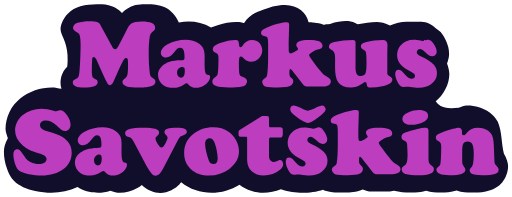
t = 0.00 s
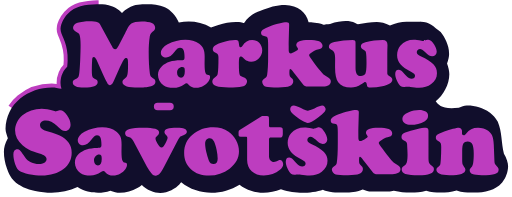
t = 1.00 s
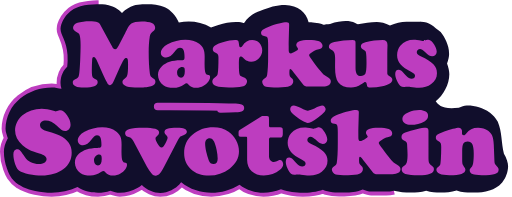
t = 1.96 s
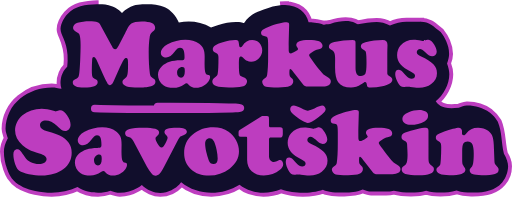
t = 2.91 s
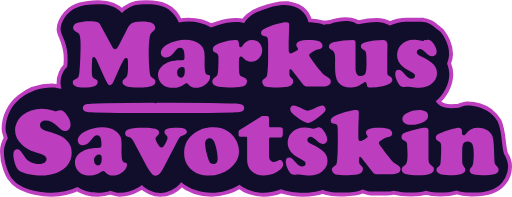
t = 3.87 s
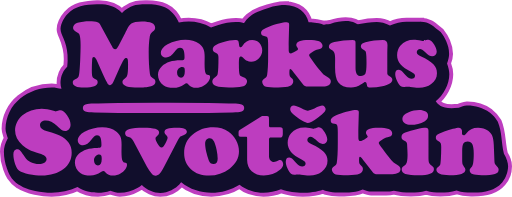
t = 5.00 s

The animated SVG that drew these frames (rendered in a browser with its animation timeline set to each time). Animation: 2 CSS @keyframes rules; one cycle of 5.00 s.

<!--?xml version="1.0" encoding="UTF-8" standalone="no"?-->
<!-- Created with Inkscape (http://www.inkscape.org/) -->

<svg width="93.68029mm" height="35.965912mm" viewBox="0 0 93.68029 35.965912" version="1.1" id="svg5" xml:space="preserve" xmlns="http://www.w3.org/2000/svg" xmlns:svg="http://www.w3.org/2000/svg" style=""><defs id="defs2"></defs><g id="layer6" style="display:inline" transform="translate(-184.83045,-319.4953)"><path style="color: rgb(0, 0, 0); font-size: 17.6389px; font-family: &quot;Cooper Black&quot;; display: inline; fill: rgb(17, 14, 44); fill-opacity: 1; stroke: rgb(189, 61, 191); stroke-width: 1.42965; stroke-linecap: butt; stroke-opacity: 1; paint-order: stroke;" d="m 202.88189,320.21149 c -0.10849,5e-4 -0.21851,0.002 -0.33148,0.002 -0.51924,0 -1.00131,0.047 -1.51157,0.11525 -0.49933,0.0619 -0.96603,0.14048 -1.49138,0.29059 -0.79859,0.2203 -1.68904,0.69037 -2.35823,1.40914 l -0.0241,0.0261 -0.0246,0.0261 c -0.65115,0.72628 -1.40314,2.01387 -1.18552,3.07141 0.21763,1.05753 1.37833,2.44379 1.25101,5.39864 -0.0242,0.54973 -0.0454,0.74769 -0.069,1.08701 -0.0105,0.0104 -0.006,1.7e-4 -0.0168,0.0109 -1.11408,1.11405 -1.21556,2.32725 -1.21556,3.02511 0,0.34202 0.0638,0.69149 0.17238,1.03628 -0.56831,-0.14131 -1.14195,-0.26054 -1.76965,-0.26054 -2.05437,0 -4.18068,0.69688 -5.78772,2.03464 -0.8,0.65579 -1.48782,1.50287 -1.95041,2.44787 -0.45833,0.93165 -0.72796,2.01142 -0.72796,3.08127 0,0.60681 0.26045,1.16852 0.42801,1.75143 -0.53176,0.90412 -0.72403,1.79664 -0.72403,2.45181 0,1.03163 0.19582,2.04414 0.52849,2.98965 l 0.008,0.0182 0.008,0.0207 c 0.34388,0.94347 0.68198,2.00971 2.17993,3.00836 l 0.0187,0.0109 0.0168,0.0113 c 1.07414,0.69903 1.94626,0.90121 2.95075,1.1205 l 0.0109,0.004 0.0132,0.002 c 1.00377,0.21207 2.00609,0.32951 3.00443,0.32951 1.62475,0 3.26626,-0.31604 4.72484,-1.04023 1.19901,0.77769 2.5529,1.04072 3.7639,1.04072 0.74387,0 1.50626,-0.14496 2.23757,-0.39107 0.58936,0.19623 1.19231,0.39107 1.74208,0.39107 1.12544,0 2.2727,-0.33941 3.2039,-0.88262 0.28339,-0.16386 0.5612,-0.35353 0.82646,-0.56641 0.84399,0.87416 2.26351,1.46331 3.37481,1.46331 1.45404,0 2.80187,-0.80415 3.52602,-1.58003 l 0.0148,-0.0152 0.0128,-0.0148 c 0.0987,-0.10809 0.18889,-0.21292 0.27335,-0.31572 1.53957,1.29181 3.58582,1.91102 5.51437,1.91102 1.80028,0 3.62307,-0.51854 5.15924,-1.47365 1.26391,1.00707 2.91248,1.47413 4.37219,1.47413 1.07242,0 2.17888,-0.22046 3.20292,-0.64274 1.52692,0.49816 2.55368,0.63767 4.01256,0.64277 0.9449,0 2.73258,-0.18604 3.66253,-0.56739 0.19182,0.0882 0.38873,0.16388 0.58857,0.22263 l 0.0182,0.006 0.0173,0.006 c 1.39732,0.39592 1.97134,0.28271 3.17387,0.28271 1.16205,0 2.11267,0.021 3.47725,-0.55064 0.008,-0.003 0.0145,-0.0174 0.0222,-0.0207 0.52617,0.19699 1.06652,0.39032 1.54112,0.39845 l 0.034,0.002 h 2.69168 c 0.43627,0 0.91813,-0.0373 1.42242,-0.15466 1.03035,0.25882 2.01416,0.31867 3.11771,0.31867 0.94901,0 1.80705,-0.0258 2.78673,-0.31572 0.95266,0.30387 1.75193,0.32212 2.61336,0.32212 1.02755,0 1.92012,-0.0884 2.96159,-0.38516 1.04011,0.355 1.79633,0.37777 2.64537,0.37777 1.27369,0 2.15341,0.0401 3.50681,-0.40535 0.67113,-0.22087 1.49214,-0.6222 2.18732,-1.43179 0.69519,-0.80958 1.0816,-2.00418 1.0816,-2.94532 0,-0.63874 -0.26892,-1.50844 -0.76145,-2.31144 -0.48894,-2.03034 -0.32335,-3.94901 -1.12051,-5.84189 -0.41646,-0.66157 -0.90871,-1.26115 -1.47414,-1.68298 l -0.0113,-0.01 -0.0128,-0.01 c -1.1767,-0.86291 -2.67322,-1.27911 -4.0284,-1.27911 l -0.16818,5e-4 c -0.5273,0 -0.90978,0.25375 -1.46061,0.41125 -3.02878,0.37248 -3.66517,-0.52491 -4.20128,-1.19093 1.3872,-1.06758 2.4853,-3.05211 2.4853,-4.91987 0,-0.6537 -0.17644,-1.34032 -0.4152,-2.00115 0.23152,-0.56925 0.37432,-1.17177 0.37432,-1.70908 0,-0.96826 -0.2408,-1.68254 -0.50485,-2.29864 -0.26367,-0.6153 -0.6174,-1.19989 -1.03874,-1.72385 -1.29581,-1.06431 -2.15265,-1.93982 -3.7117,-1.90806 -0.0105,-7e-5 -0.0156,-0.008 -0.0261,-0.008 v -4.9e-4 c -0.0174,0 -0.0202,0.008 -0.0375,0.008 h -2.47546 c -0.98944,0 -2.05455,0.24558 -3.02561,0.70234 -0.83159,-0.47342 -1.74064,-0.64471 -2.40847,-0.64471 -1.15848,0 -2.31572,0.18088 -3.46395,0.43194 -0.16188,-0.0689 -0.33104,-0.21659 -0.48613,-0.26103 -1.12338,-0.48799 -2.54556,-0.4772 -4.60712,0.19405 -0.23222,0.042 -0.46869,0.0256 -0.69988,0.0763 -0.12091,0.0263 -0.24623,0.0559 -0.37433,0.0902 -0.0761,-0.0315 -0.15245,-0.0617 -0.22903,-0.0882 -0.9273,-0.32259 -2.18525,-0.37196 -2.61385,-0.38171 -0.49667,-1.86415 -1.89422,-3.03487 -4.29633,-3.14776 v -4.9e-4 c -1.66515,0 -2.88425,0.43295 -4.50074,1.03136 -0.66617,0.24372 -1.30855,0.49044 -2.11098,1.17271 -0.31271,0.26498 -0.63248,0.63974 -0.90675,1.08012 -0.0866,-0.0313 -0.16839,-0.059 -0.23395,-0.0743 -0.54284,-0.12723 -0.89465,-0.13052 -1.2195,-0.13052 h -0.0168 -0.0192 c -1.11481,0.0103 -2.13438,0.22602 -3.20341,0.54523 -0.46606,0.13776 -0.89641,0.26589 -1.3515,0.47135 -1.2513,-0.73202 -2.70944,-1.07421 -4.08602,-1.07421 -0.60372,0 -1.20696,0.0563 -1.80119,0.16352 -0.52761,-1.23041 -1.57104,-2.33127 -2.46757,-2.73994 -1.25999,-0.57436 -2.26057,-0.60877 -3.32457,-0.60877 -1.21531,0 -2.3862,-0.0879 -4.00032,1.04219 -0.27856,0.19336 -0.40374,0.38576 -0.60679,0.57922 -0.53937,-0.5817 -1.16998,-0.97373 -1.72928,-1.19143 -1.09687,-0.43118 -1.78153,-0.44431 -2.54096,-0.44082 z" id="path13348" class="HClHoWCq_0"></path><g id="g1275" transform="translate(2.30519,0.88265205)"><path style="display: inline; fill: none; fill-opacity: 1; fill-rule: nonzero; stroke: rgb(189, 61, 191); stroke-width: 1.38033; stroke-linecap: round; stroke-linejoin: round; stroke-opacity: 1; paint-order: normal;" id="rect8701" width="28.145138" height="0.51206529" d="M 211.37242,338.05835 L 213.517558,338.05835 A 13,0.256032645,0,0,1,226.517558,338.314382645 L 226.517558,338.314382645 A 13,0.256032645,0,0,1,213.517558,338.57041529 L 211.37242,338.57041529 A 13,0.256032645,0,0,1,198.37242,338.314382645 L 198.37242,338.314382645 A 13,0.256032645,0,0,1,211.37242,338.05835" class="HClHoWCq_1"></path><path id="path6252" style="color: rgb(0, 0, 0); font-size: 17.6389px; font-family: &quot;Cooper Black&quot;; display: inline; fill: rgb(189, 61, 191); fill-opacity: 1; stroke: none; stroke-width: 8; stroke-linecap: butt; paint-order: stroke;" d="m 236.28599,337.87019 c -0.19522,0.006 -0.35633,0.0716 -0.48266,0.19792 -0.12057,0.12632 -0.18087,0.28996 -0.18087,0.49093 0,0.18374 0.0689,0.36461 0.20671,0.5426 0.1378,0.17226 0.4048,0.41646 0.80098,0.73226 0.46509,0.37321 0.8932,0.67162 1.28364,0.89555 0.39619,0.21819 0.69155,0.32763 0.88677,0.32763 0.37322,0 1.01665,-0.3359 1.9296,-1.00769 0.49954,-0.36748 0.85266,-0.66335 1.05937,-0.88729 0.21244,-0.22967 0.31832,-0.43638 0.31832,-0.62011 0,-0.17226 -0.0628,-0.32425 -0.18913,-0.45631 -0.12632,-0.13206 -0.27274,-0.19844 -0.43925,-0.19844 -0.23541,0 -0.70912,0.17226 -1.4211,0.51677 -0.21819,0.10335 -0.45935,0.20418 -0.72347,0.30179 -0.26413,0.0919 -0.43639,0.13746 -0.51677,0.13746 -0.20096,0 -0.60881,-0.16364 -1.22318,-0.49093 -0.60289,-0.32154 -1.0391,-0.48214 -1.30896,-0.48214 z m -46.12122,0.59428 c -1.38952,0 -2.56694,0.4048 -3.53156,1.2144 -0.43064,0.35024 -0.7635,0.7667 -0.99891,1.24902 -0.23541,0.47656 -0.35295,0.96749 -0.35295,1.47277 0,1.02205 0.45343,1.935 1.36064,2.73886 0.37322,0.32727 0.77498,0.59984 1.20561,0.81803 0.43064,0.21245 1.05684,0.44804 1.87792,0.70642 0.46509,0.14355 0.80099,0.29857 1.00769,0.46509 0.20671,0.16651 0.31006,0.3646 0.31006,0.59428 0,0.2469 -0.13223,0.45056 -0.39636,0.61133 -0.26412,0.15503 -0.60863,0.23254 -1.03352,0.23254 -0.4938,0 -0.97307,-0.10639 -1.43816,-0.31884 -0.45935,-0.21245 -0.79524,-0.47944 -1.00769,-0.80099 -0.44786,-0.68327 -0.73208,-1.08807 -0.85266,-1.21439 -0.20097,-0.22393 -0.41071,-0.3359 -0.6289,-0.3359 -0.21819,0 -0.39906,0.0922 -0.54261,0.27595 -0.11483,0.14355 -0.17208,0.35583 -0.17208,0.63717 0,0.58567 0.10892,1.18856 0.32711,1.80868 0.22393,0.61437 0.4737,1.0136 0.74931,1.19734 0.36174,0.23542 0.95045,0.44213 1.76578,0.62012 0.81534,0.17226 1.59049,0.25838 2.32544,0.25838 1.64791,0 2.98288,-0.39618 4.00493,-1.18856 0.99907,-0.77514 1.49861,-1.77422 1.49861,-2.99723 0,-1.38378 -0.73208,-2.43201 -2.19624,-3.14399 -0.33303,-0.16078 -1.09399,-0.41612 -2.28255,-0.76636 -0.8785,-0.25264 -1.31775,-0.62856 -1.31775,-1.1281 0,-0.25264 0.0947,-0.45682 0.28422,-0.61185 0.19522,-0.15503 0.4536,-0.23254 0.77515,-0.23254 0.66605,0 1.34341,0.32171 2.03243,0.96479 0.48806,0.4536 0.8042,0.72617 0.94775,0.81804 0.14354,0.0919 0.32998,0.13798 0.55965,0.13798 0.27561,0 0.50815,-0.10893 0.69763,-0.32711 0.19523,-0.22394 0.29301,-0.49702 0.29301,-0.81856 0,-0.55122 -0.21532,-1.13079 -0.64596,-1.73943 -0.42489,-0.60863 -0.82969,-0.91312 -1.21439,-0.91312 -0.10336,0 -0.20114,0.0172 -0.29301,0.0517 -0.28709,0.10335 -0.45934,0.15503 -0.51676,0.15503 -0.0689,0 -0.1606,-0.0172 -0.27544,-0.0517 -0.95888,-0.29283 -1.73403,-0.43925 -2.32544,-0.43925 z m 57.54119,0.24133 c -0.72347,0 -1.83755,0.27814 -3.34191,0.83509 -0.47083,0.17226 -0.80926,0.34756 -1.01596,0.52555 -0.20671,0.17225 -0.31006,0.3673 -0.31006,0.58549 0,0.32731 0.23507,0.52288 0.7059,0.58601 0.25841,0.0345 0.41952,0.14033 0.48266,0.31833 0.0689,0.17799 0.10335,0.58888 0.10335,1.23197 v 1.88619 c 0.006,1.67661 -0.0576,2.91685 -0.18965,3.7207 -0.0345,0.14929 -0.0806,0.25821 -0.13798,0.32711 -0.0574,0.0689 -0.18913,0.16922 -0.39584,0.30128 -0.24116,0.16077 -0.36173,0.35024 -0.36173,0.56844 0,0.19522 0.0689,0.38218 0.2067,0.56017 0.13781,0.17227 0.30398,0.28676 0.4992,0.34416 0.3445,0.0976 1.09129,0.14677 2.23965,0.14677 0.97611,0 1.67627,-0.0892 2.10117,-0.26717 0.4249,-0.178 0.63768,-0.46779 0.63768,-0.86972 0,-0.23541 -0.075,-0.41375 -0.22427,-0.53433 -0.20672,-0.16651 -0.33844,-0.30684 -0.39584,-0.42168 -0.0574,-0.12057 -0.0863,-0.31005 -0.0863,-0.56844 0,-0.28709 0.0117,-0.48266 0.0346,-0.58601 0.023,-0.10335 0.0686,-0.15503 0.13746,-0.15503 0.0574,0 0.12632,0.0461 0.2067,0.13798 0.0861,0.0919 0.31868,0.37912 0.69764,0.86144 l 1.42988,1.83451 c 0.19522,0.25238 0.46779,0.38158 0.81804,0.38758 h 2.79053 c 0.4536,0 0.80977,-0.0861 1.06815,-0.25838 0.26413,-0.17226 0.39636,-0.41089 0.39636,-0.71521 0,-0.28708 -0.20671,-0.54242 -0.62012,-0.76636 -0.26987,-0.14928 -0.48265,-0.29013 -0.63769,-0.42219 -0.14928,-0.13206 -0.35852,-0.36156 -0.62838,-0.68885 -0.41915,-0.49953 -0.87311,-1.0852 -1.36116,-1.757 -0.48231,-0.67753 -0.72347,-1.05649 -0.72347,-1.13688 0,-0.12058 0.20114,-0.31311 0.60307,-0.57723 0.40192,-0.26986 0.72921,-0.42742 0.98185,-0.47335 0.28136,-0.0517 0.44804,-0.0892 0.49971,-0.11214 0.2469,-0.10335 0.37,-0.28422 0.37,-0.5426 0,-0.178 -0.0603,-0.34469 -0.18087,-0.49971 -0.12057,-0.15506 -0.27256,-0.26398 -0.4563,-0.32712 -0.45934,-0.16077 -1.08503,-0.24133 -1.8774,-0.24133 -1.52733,0 -2.29134,0.31006 -2.29134,0.93018 0,0.10909 0.0461,0.2241 0.13798,0.34468 0.12632,0.16654 0.18965,0.28155 0.18965,0.34468 0,0.1091 -0.17834,0.27527 -0.53433,0.4992 -0.356,0.21819 -0.61995,0.32763 -0.7922,0.32763 -0.20095,0 -0.32154,-0.11806 -0.36174,-0.35347 -0.0172,-0.10335 -0.0258,-0.44482 -0.0258,-1.02474 0,-0.52251 0.003,-0.9187 0.009,-1.18856 l 0.0775,-2.69596 c 0.0115,-0.28135 -0.14659,-0.42168 -0.47387,-0.42168 z m 11.51558,0 c -0.62586,0 -1.29766,0.14338 -2.01538,0.43046 -0.70625,0.28136 -1.05937,0.66893 -1.05937,1.16272 0,0.36748 0.16668,0.65474 0.49971,0.86145 0.24689,0.16077 0.57975,0.24081 0.99891,0.24081 0.99333,0 1.84043,-0.20366 2.54093,-0.61133 0.44212,-0.25838 0.66301,-0.60846 0.66301,-1.05058 0,-0.3158 -0.14642,-0.56557 -0.43925,-0.74931 -0.29284,-0.18948 -0.68902,-0.28422 -1.18856,-0.28422 z m -28.54245,1.10226 c -0.14354,0 -0.26412,0.0258 -0.36173,0.0775 l -3.94498,2.48047 c -0.12606,0.0804 -0.19192,0.20654 -0.19792,0.37879 v 0.3793 c 0,0.20099 0.0228,0.33018 0.0687,0.38758 0.0459,0.0517 0.15233,0.0775 0.31884,0.0775 h 0.88729 c 0.13204,0 0.21208,0.0172 0.24081,0.0517 0.0345,0.0287 0.0517,0.10874 0.0517,0.24081 v 3.97909 c 0,0.84979 0.27864,1.53628 0.8356,2.05879 0.55696,0.51676 1.29461,0.77514 2.21331,0.77514 1.15984,0 2.14778,-0.34755 2.96312,-1.04231 0.39045,-0.32729 0.5855,-0.66875 0.5855,-1.02475 0,-0.19522 -0.0572,-0.37608 -0.17209,-0.5426 -0.11483,-0.16651 -0.2415,-0.25011 -0.3793,-0.25011 -0.0861,0 -0.17226,0.0258 -0.25838,0.0775 -0.36748,0.20671 -0.66285,0.31006 -0.88677,0.31006 -0.26413,0 -0.48249,-0.10892 -0.65474,-0.32711 -0.16652,-0.21819 -0.2496,-0.49937 -0.2496,-0.84388 v -2.91145 c 0,-0.16079 0.0284,-0.26971 0.0858,-0.32711 0.0574,-0.0574 0.16686,-0.0863 0.32763,-0.0863 h 1.55856 c 0.21245,0 0.35887,-0.0517 0.43925,-0.15503 0.0804,-0.10909 0.12093,-0.30109 0.12093,-0.57671 v -0.50849 c 0,-0.25264 -0.032,-0.41629 -0.0951,-0.49093 -0.0632,-0.0804 -0.20096,-0.1204 -0.41341,-0.1204 h -1.59318 c -0.17802,0 -0.29555,-0.0258 -0.35295,-0.0775 -0.0517,-0.0517 -0.0775,-0.16364 -0.0775,-0.3359 v -1.16272 c 0,-0.19524 -0.0259,-0.32444 -0.0775,-0.38757 -0.0459,-0.0689 -0.14068,-0.10335 -0.28422,-0.10335 z m -29.43851,2.06706 c -1.13114,0 -2.21634,0.27561 -3.25561,0.82682 -0.37896,0.2067 -0.68041,0.44786 -0.90434,0.72347 -0.21819,0.2756 -0.32711,0.55121 -0.32711,0.82682 0,0.26987 0.0887,0.48823 0.26665,0.65474 0.178,0.16651 0.40801,0.2496 0.68936,0.2496 0.55696,0 1.09095,-0.36478 1.60197,-1.09399 0.20096,-0.27561 0.36713,-0.46509 0.4992,-0.56844 0.1378,-0.10336 0.29283,-0.15503 0.46508,-0.15503 0.28709,0 0.4938,0.1378 0.62012,0.41341 0.12632,0.26986 0.18965,0.70911 0.18965,1.31775 0,0.24115 -0.0431,0.39619 -0.12919,0.46509 -0.0861,0.0631 -0.29587,0.0951 -0.6289,0.0951 -1.49862,0.006 -2.62384,0.37001 -3.37602,1.09347 -0.48232,0.45935 -0.72347,0.98777 -0.72347,1.58492 0,0.37322 0.0892,0.73191 0.26717,1.07642 0.17799,0.33877 0.41915,0.61438 0.72347,0.82682 0.46508,0.32155 1.07355,0.48266 1.82572,0.48266 0.72922,0 1.38074,-0.20975 1.95492,-0.6289 0.18948,-0.14355 0.34199,-0.21549 0.45682,-0.21549 0.10336,0 0.21532,0.075 0.3359,0.22427 0.35025,0.41342 0.82648,0.62012 1.42937,0.62012 0.47083,0 0.92174,-0.12666 1.35237,-0.3793 0.35025,-0.20097 0.63447,-0.45074 0.85266,-0.74931 0.22393,-0.29857 0.3359,-0.58532 0.3359,-0.86093 0,-0.21242 -0.0917,-0.333 -0.27544,-0.36174 -0.18373,-0.0287 -0.30431,-0.0606 -0.36173,-0.0951 -0.0574,-0.0344 -0.11771,-0.11449 -0.18087,-0.24081 -0.12632,-0.26413 -0.18965,-0.84118 -0.18965,-1.73116 l 0.017,-1.28365 c 0,-0.60863 -0.0745,-1.08485 -0.22376,-1.42937 -0.14354,-0.35024 -0.39888,-0.66031 -0.76636,-0.93017 -0.69476,-0.50528 -1.54185,-0.75809 -2.54093,-0.75809 z m 20.34346,0 c -1.5101,0 -2.79339,0.45343 -3.84989,1.36064 -1.01056,0.86127 -1.51619,1.96979 -1.51619,3.32486 0,1.21726 0.41341,2.20469 1.24024,2.96261 0.84978,0.78089 1.96083,1.1715 3.33313,1.1715 1.40674,0 2.65559,-0.41645 3.74654,-1.24902 1.14262,-0.87276 1.7141,-1.93213 1.7141,-3.1781 0,-0.71198 -0.17782,-1.39543 -0.53381,-2.05 -0.34452,-0.62586 -0.80099,-1.13402 -1.36943,-1.52446 -0.79237,-0.54547 -1.71394,-0.81803 -2.76469,-0.81803 z m 19.28358,0 c -0.0919,0 -0.20384,0.0258 -0.3359,0.0775 -0.28134,0.10335 -0.47082,0.15503 -0.56844,0.15503 -0.0861,0 -0.19505,-0.0117 -0.32711,-0.0346 -0.64883,-0.12632 -1.11696,-0.18914 -1.40405,-0.18914 -1.03353,0 -1.8487,0.35312 -2.44584,1.05937 -0.41916,0.49379 -0.62891,1.08198 -0.62891,1.76526 0,0.6316 0.20419,1.18891 0.61185,1.67122 0.41342,0.48231 1.08217,0.94993 2.0066,1.40353 0.44212,0.21245 0.66301,0.44804 0.66301,0.70642 0,0.16651 -0.0573,0.30127 -0.17209,0.40462 -0.11484,0.0976 -0.26682,0.14677 -0.4563,0.14677 -0.17799,0 -0.34468,-0.0461 -0.49971,-0.13798 -0.15503,-0.0976 -0.35008,-0.27291 -0.58549,-0.52555 -0.43064,-0.45935 -0.71486,-0.74052 -0.85266,-0.84388 -0.13207,-0.10909 -0.27849,-0.16381 -0.43925,-0.16381 -0.41342,0 -0.62012,0.26447 -0.62012,0.79272 0,0.32728 0.10031,0.72042 0.30127,1.17977 0.20096,0.4536 0.41933,0.78646 0.65474,0.9989 0.15504,0.13781 0.36731,0.20671 0.63717,0.20671 0.0746,0 0.19522,-0.0112 0.36174,-0.0341 0.0976,-0.0172 0.18374,-0.0258 0.25838,-0.0258 0.0689,0 0.38201,0.0314 0.93896,0.0946 0.59141,0.0747 0.99874,0.11214 1.22267,0.11214 0.87275,0 1.61092,-0.23254 2.21381,-0.69763 0.7005,-0.53399 1.05059,-1.20022 1.05059,-1.99833 0,-0.6316 -0.21837,-1.16559 -0.65474,-1.60197 -0.51676,-0.51676 -1.25999,-0.9935 -2.23036,-1.42988 -0.53973,-0.2469 -0.80977,-0.51086 -0.80977,-0.7922 0,-0.16078 0.0573,-0.29858 0.17208,-0.41342 0.12058,-0.12058 0.26143,-0.18086 0.4222,-0.18086 0.24115,0 0.54564,0.17782 0.91312,0.53381 0.35025,0.33303 0.60255,0.54835 0.75758,0.64596 0.16077,0.0976 0.34163,0.14676 0.5426,0.14676 0.24116,0 0.4423,-0.075 0.60307,-0.22427 0.16077,-0.15503 0.24132,-0.34704 0.24132,-0.57671 0,-0.23542 -0.0689,-0.51406 -0.2067,-0.83561 -0.1378,-0.32154 -0.31614,-0.61742 -0.53434,-0.88729 -0.26986,-0.33876 -0.53686,-0.50797 -0.80098,-0.50797 z m -32.08228,0.0605 c -1.16559,0 -2.01825,0.08 -2.55798,0.24081 -0.53973,0.16077 -0.80977,0.41662 -0.80977,0.76688 0,0.3445 0.21836,0.57958 0.65474,0.7059 0.21819,0.0574 0.3874,0.14355 0.50798,0.25838 0.12632,0.1091 0.25551,0.28996 0.38757,0.5426 l 2.44636,4.64261 c 0.26413,0.4938 0.57114,0.93557 0.92139,1.32602 0.16652,0.19522 0.38488,0.293 0.65474,0.293 0.27561,0 0.534,-0.12919 0.77515,-0.38757 0.24116,-0.26412 0.53399,-0.73225 0.8785,-1.40405 l 2.23035,-4.34082 c 0.2469,-0.48231 0.42777,-0.78375 0.54261,-0.90433 0.12058,-0.12058 0.34451,-0.23255 0.67179,-0.3359 0.41915,-0.13206 0.6289,-0.34434 0.6289,-0.63717 0,-0.50528 -0.58566,-0.7581 -1.757,-0.7581 -0.83256,0 -1.43241,0.0603 -1.79989,0.18087 -0.36173,0.12058 -0.5426,0.31867 -0.5426,0.59428 0,0.17799 0.0973,0.37052 0.29249,0.57723 0.18374,0.18948 0.27595,0.35312 0.27595,0.49092 0,0.17226 -0.0892,0.42507 -0.26717,0.7581 -0.24115,0.4536 -0.40783,0.73477 -0.49971,0.84387 -0.0919,0.1091 -0.2094,0.16382 -0.35295,0.16382 -0.21818,0 -0.45377,-0.22141 -0.70641,-0.66353 -0.25265,-0.4536 -0.37879,-0.77785 -0.37879,-0.97307 0,-0.0976 0.0203,-0.17819 0.0605,-0.24132 0.0402,-0.0632 0.12884,-0.15791 0.26665,-0.28423 0.21819,-0.18948 0.32763,-0.38757 0.32763,-0.59427 0,-0.29284 -0.23255,-0.50815 -0.69763,-0.64596 -0.45935,-0.14354 -1.17725,-0.21497 -2.15336,-0.21497 z m 61.20143,0 c -0.94166,0 -1.65956,0.35565 -2.15335,1.06763 -0.15504,0.21819 -0.30145,0.32763 -0.43925,0.32763 -0.22968,0 -0.34417,-0.1378 -0.34417,-0.41341 0,-0.0344 0.003,-0.075 0.009,-0.12092 0.006,-0.12635 0.009,-0.19778 0.009,-0.21498 0,-0.17225 -0.0603,-0.32171 -0.18087,-0.44803 -0.11484,-0.12632 -0.25873,-0.18966 -0.43098,-0.18966 -0.18948,0 -0.53956,0.0689 -1.05058,0.20671 -0.51102,0.13207 -1.04198,0.29571 -1.59319,0.49093 -0.62586,0.22393 -1.03927,0.41088 -1.24023,0.56017 -0.20096,0.14355 -0.30179,0.32998 -0.30179,0.55965 0,0.22394 0.12362,0.41342 0.37052,0.56845 0.28711,0.17799 0.45936,0.32998 0.51676,0.4563 0.0631,0.12058 0.0946,0.37896 0.0946,0.77514 0,0.71773 -0.0203,1.40422 -0.0605,2.05879 -0.0344,0.55122 -0.0714,0.89825 -0.11162,1.0418 -0.0402,0.13781 -0.13494,0.26143 -0.28422,0.37052 -0.18375,0.13206 -0.3018,0.23541 -0.35347,0.31006 -0.0459,0.0689 -0.0687,0.17225 -0.0687,0.31006 0,0.6603 0.79794,0.99064 2.39417,0.99064 0.99908,0 1.73421,-0.0806 2.20503,-0.24133 0.47084,-0.16077 0.70642,-0.41055 0.70642,-0.74931 0,-0.13207 -0.0314,-0.2496 -0.0946,-0.35295 -0.24116,-0.36173 -0.38505,-0.60594 -0.43098,-0.73226 -0.0402,-0.12632 -0.0605,-0.35886 -0.0605,-0.69763 v -1.70532 c 0,-0.64883 0.0719,-1.0967 0.21549,-1.34359 0.14355,-0.2469 0.4075,-0.37052 0.7922,-0.37052 0.40193,0 0.67754,0.15251 0.82682,0.45682 0.18374,0.37896 0.27595,0.96463 0.27595,1.757 0,1.36656 -0.11501,2.17007 -0.34468,2.41122 -0.1952,0.21247 -0.3097,0.34775 -0.34416,0.40515 -0.0345,0.0517 -0.0522,0.13476 -0.0522,0.24959 0,0.32154 0.16973,0.55409 0.5085,0.69763 0.32729,0.13781 0.88711,0.20671 1.67948,0.20671 1.16559,0 1.97519,-0.0745 2.4288,-0.22376 0.4536,-0.14929 0.68006,-0.41375 0.68006,-0.79272 0,-0.16651 -0.0431,-0.2957 -0.12919,-0.38757 -0.29286,-0.31006 -0.47069,-0.51929 -0.53382,-0.62838 -0.0574,-0.1091 -0.0919,-0.27883 -0.10335,-0.5085 l -0.12041,-3.03134 h -0.001 c -0.0344,-0.70625 -0.12311,-1.24024 -0.26665,-1.60197 -0.14355,-0.36747 -0.39636,-0.68615 -0.7581,-0.95601 -0.51676,-0.37896 -1.13688,-0.56844 -1.86035,-0.56844 z m -9.53378,0.008 c -0.40193,0 -0.97037,0.0861 -1.70533,0.25839 -0.73495,0.17225 -1.42397,0.382 -2.06705,0.6289 -0.46509,0.178 -0.69763,0.44804 -0.69763,0.80977 0,0.30432 0.17834,0.53382 0.53433,0.68885 0.28707,0.12632 0.44767,0.30718 0.48214,0.5426 0.0115,0.0861 0.0287,0.39061 0.0517,0.91312 0.0287,0.51677 0.0429,0.86989 0.0429,1.05937 0,0.5914 -0.037,1.03622 -0.11162,1.3348 -0.0746,0.29857 -0.20131,0.5139 -0.37931,0.64596 -0.2584,0.18947 -0.419,0.32728 -0.48214,0.41341 -0.0631,0.0861 -0.0946,0.2067 -0.0946,0.36173 0,0.18374 0.0603,0.34738 0.18087,0.49093 0.12632,0.14356 0.28997,0.24387 0.49093,0.30127 0.59141,0.16077 1.39239,0.24133 2.40295,0.24133 1.87758,0 2.81637,-0.37034 2.81637,-1.11104 0,-0.1378 -0.0319,-0.24977 -0.0951,-0.3359 -0.0574,-0.0919 -0.17495,-0.20079 -0.35295,-0.32711 -0.21818,-0.15503 -0.3646,-0.32476 -0.43925,-0.5085 -0.0689,-0.18374 -0.10335,-0.47353 -0.10335,-0.86971 v -5.00383 c 0,-0.35599 -0.15807,-0.53434 -0.47387,-0.53434 z m -39.55831,1.92082 c 0.33876,0.0115 0.60323,0.21262 0.79271,0.60306 0.18374,0.38471 0.33877,0.88425 0.46509,1.49862 0.13207,0.61437 0.19792,1.16255 0.19792,1.64486 0,0.64883 -0.25533,0.97307 -0.76636,0.97307 -0.40192,0 -0.69223,-0.23508 -0.87023,-0.7059 -0.17799,-0.45935 -0.33303,-0.98473 -0.46509,-1.57614 -0.12632,-0.59715 -0.18913,-1.06832 -0.18913,-1.41283 0,-0.31006 0.0745,-0.55678 0.22376,-0.74052 0.15502,-0.18948 0.35869,-0.28422 0.61133,-0.28422 z m -20.23132,2.99723 c 0.18374,0.006 0.30736,0.063 0.37052,0.17208 0.0689,0.1091 0.10335,0.32189 0.10335,0.63769 0,0.77515 -0.2295,1.16272 -0.68885,1.16272 -0.21819,0 -0.39348,-0.0836 -0.52555,-0.25011 -0.13206,-0.17226 -0.19792,-0.39619 -0.19792,-0.6718 0,-0.28709 0.0917,-0.53381 0.27544,-0.74052 0.18948,-0.2067 0.41037,-0.31006 0.66301,-0.31006 z" class="HClHoWCq_2"></path><path id="path6096" style="color: rgb(0, 0, 0); font-size: 17.6389px; font-family: &quot;Cooper Black&quot;; display: inline; fill: rgb(189, 61, 191); fill-opacity: 1; stroke: none; stroke-width: 8; stroke-linecap: butt; paint-order: stroke;" d="m 198.81179,322.4794 c -0.29283,0 -0.65153,0.0289 -1.07642,0.0863 -0.41915,0.0517 -0.75505,0.11449 -1.00769,0.18914 -0.25264,0.0689 -0.45682,0.18695 -0.61185,0.35346 -0.14929,0.16652 -0.22376,0.34991 -0.22376,0.55087 0,0.31006 0.20366,0.56287 0.61133,0.7581 0.18374,0.0919 0.30736,0.16635 0.37052,0.22375 0.0689,0.0574 0.12919,0.14355 0.18087,0.25839 0.14355,0.33302 0.21549,0.96784 0.21549,1.90376 0,0.74643 -0.0233,1.64468 -0.0693,2.69544 -0.0459,1.04501 -0.0946,1.79736 -0.14624,2.25671 -0.0459,0.43064 -0.10318,0.72043 -0.17208,0.86971 -0.0632,0.14929 -0.18983,0.26734 -0.37931,0.35347 -0.29857,0.14355 -0.48501,0.25247 -0.55966,0.32711 -0.0689,0.0689 -0.10335,0.18391 -0.10335,0.34468 0,0.62586 0.69459,0.93845 2.08411,0.93845 1.64791,0 2.4722,-0.3212 2.4722,-0.96428 0,-0.24116 -0.0947,-0.41089 -0.28422,-0.5085 -0.29283,-0.14931 -0.4737,-0.25266 -0.5426,-0.31006 -0.0632,-0.0574 -0.11484,-0.14911 -0.15503,-0.27543 -0.0574,-0.21245 -0.0863,-0.61725 -0.0863,-1.2144 0,-0.57418 0.0203,-1.19987 0.0605,-1.87741 0.0172,-0.30431 0.11754,-0.45681 0.30127,-0.45681 0.17226,0 0.3359,0.17834 0.49093,0.53433 l 1.13688,2.55798 c 0.14929,0.33877 0.33573,0.72634 0.55966,1.16272 0.22967,0.43638 0.37609,0.68868 0.43925,0.75758 0.0976,0.10909 0.20957,0.16381 0.33589,0.16381 0.13207,0 0.25264,-0.0659 0.36174,-0.19792 0.10909,-0.1378 0.25298,-0.40227 0.43098,-0.79271 l 1.03353,-2.31666 c 0.29857,-0.66031 0.52251,-1.09956 0.67179,-1.31775 0.14929,-0.22393 0.30432,-0.33589 0.46509,-0.33589 0.1378,0 0.22697,0.0719 0.26717,0.21549 0.0459,0.14354 0.0687,0.44499 0.0687,0.90433 0,0.82682 -0.0289,1.41249 -0.0863,1.757 -0.0517,0.34451 -0.15199,0.57705 -0.30128,0.69763 -0.28709,0.23542 -0.46543,0.39906 -0.53433,0.49093 -0.0689,0.0861 -0.10335,0.1981 -0.10335,0.3359 0,0.37322 0.26447,0.63717 0.79271,0.7922 0.47657,0.1378 1.20005,0.2067 2.17041,0.2067 0.6316,0 1.09974,-0.0142 1.40406,-0.0429 0.30431,-0.0287 0.5941,-0.089 0.86971,-0.18087 0.53399,-0.16651 0.80099,-0.45073 0.80099,-0.85266 0,-0.22967 -0.10336,-0.41358 -0.31006,-0.55138 -0.29858,-0.19522 -0.48553,-0.34164 -0.56018,-0.43925 -0.0689,-0.0976 -0.12056,-0.28153 -0.15503,-0.55139 -0.1378,-1.10243 -0.20618,-2.38573 -0.20618,-3.8499 0,-1.13687 0.0659,-2.1015 0.19792,-2.89388 0.0689,-0.37896 0.23558,-0.66874 0.49971,-0.86971 0.19524,-0.14355 0.32392,-0.26412 0.38705,-0.36174 0.0631,-0.10334 0.0951,-0.23811 0.0951,-0.40462 0,-0.7407 -0.81264,-1.11105 -2.43758,-1.11105 -0.92444,0 -1.56178,0.12311 -1.91203,0.37001 -0.27561,0.18948 -0.55426,0.57149 -0.83561,1.14566 -0.0459,0.0919 -0.1432,0.28997 -0.29249,0.59428 l -1.21439,2.36833 c -0.12058,0.23542 -0.22698,0.39654 -0.31885,0.48266 -0.0861,0.0861 -0.18643,0.12919 -0.30127,0.12919 -0.13206,0 -0.23542,-0.0405 -0.31006,-0.12092 -0.0746,-0.0804 -0.20992,-0.30127 -0.40514,-0.66301 l -1.79111,-3.2985 c -0.16077,-0.30432 -0.28439,-0.50546 -0.37052,-0.60307 -0.0861,-0.0976 -0.20366,-0.17514 -0.35295,-0.23254 -0.30431,-0.12058 -0.82412,-0.18087 -1.55908,-0.18087 z m 36.14715,0.18087 c -0.72348,0 -1.83704,0.27865 -3.3414,0.83561 -0.47083,0.17225 -0.80977,0.34703 -1.01648,0.52503 -0.2067,0.17225 -0.31006,0.36782 -0.31006,0.58601 0,0.3273 0.23559,0.52236 0.70642,0.58549 0.25841,0.0345 0.41901,0.14085 0.48214,0.31885 0.0689,0.178 0.10335,0.58836 0.10335,1.23145 v 1.88619 c 0.006,1.67661 -0.0576,2.91685 -0.18965,3.7207 -0.0345,0.14929 -0.0801,0.25821 -0.13746,0.32711 -0.0574,0.0689 -0.18965,0.16973 -0.39636,0.30179 -0.24115,0.16077 -0.36173,0.35025 -0.36173,0.56844 0,0.19522 0.0689,0.38166 0.20671,0.55966 0.1378,0.17227 0.30449,0.28728 0.49971,0.34468 0.34451,0.0976 1.09078,0.14624 2.23914,0.14624 0.97611,0 1.67678,-0.0892 2.10168,-0.26716 0.4249,-0.178 0.63717,-0.46779 0.63717,-0.86972 0,-0.23541 -0.0745,-0.41324 -0.22376,-0.53382 -0.20673,-0.16651 -0.33896,-0.30735 -0.39636,-0.42219 -0.0574,-0.12058 -0.0863,-0.31006 -0.0863,-0.56844 0,-0.2871 0.0117,-0.48215 0.0346,-0.5855 0.023,-0.10335 0.0691,-0.15503 0.13798,-0.15503 0.0574,0 0.12632,0.0456 0.20671,0.13746 0.0861,0.0919 0.31866,0.37914 0.69763,0.86145 l 1.42937,1.83451 c 0.19522,0.25238 0.4683,0.38158 0.81855,0.38758 h 2.79053 c 0.45361,0 0.80925,-0.0861 1.06763,-0.25839 0.26413,-0.17225 0.39636,-0.41036 0.39636,-0.71468 0,-0.28709 -0.2067,-0.54295 -0.62011,-0.76688 -0.26987,-0.14929 -0.48215,-0.28961 -0.63717,-0.42168 -0.14929,-0.13206 -0.35904,-0.36208 -0.62891,-0.68936 -0.41915,-0.49954 -0.87258,-1.0852 -1.36064,-1.757 -0.48231,-0.67753 -0.72347,-1.0565 -0.72347,-1.13688 0,-0.12058 0.20062,-0.31259 0.60255,-0.57671 0.40193,-0.26987 0.72921,-0.42794 0.98185,-0.47388 0.28136,-0.0517 0.44805,-0.0892 0.49971,-0.11213 0.2469,-0.10336 0.37052,-0.28423 0.37052,-0.54261 0,-0.178 -0.0603,-0.34416 -0.18086,-0.49919 -0.12058,-0.15505 -0.27308,-0.2645 -0.45682,-0.32763 -0.45935,-0.16077 -1.08504,-0.24081 -1.87741,-0.24081 -1.52732,0 -2.29082,0.31006 -2.29082,0.93017 0,0.1091 0.0456,0.2236 0.13746,0.34417 0.12632,0.16654 0.18966,0.28155 0.18966,0.34468 0,0.1091 -0.17783,0.27579 -0.53382,0.49971 -0.35599,0.2182 -0.62046,0.32711 -0.79272,0.32711 -0.20095,0 -0.32153,-0.11753 -0.36173,-0.35295 -0.0172,-0.10335 -0.0258,-0.44533 -0.0258,-1.02526 0,-0.5225 0.003,-0.91869 0.009,-1.18855 l 0.0775,-2.69545 h -5.2e-4 c 0.0115,-0.28134 -0.14659,-0.42219 -0.47387,-0.42219 z m -18.5167,3.16931 c -1.13115,0 -2.21635,0.27561 -3.25562,0.82683 -0.37896,0.2067 -0.6804,0.44786 -0.90434,0.72347 -0.21818,0.2756 -0.32762,0.55121 -0.32762,0.82682 0,0.26987 0.0892,0.48823 0.26716,0.65474 0.178,0.16651 0.4075,0.2496 0.68885,0.2496 0.55696,0 1.09095,-0.36426 1.60197,-1.09348 0.20097,-0.2756 0.36765,-0.46508 0.49971,-0.56844 0.13781,-0.10335 0.29283,-0.15503 0.46509,-0.15503 0.28709,0 0.4938,0.13781 0.62012,0.41341 0.12631,0.26987 0.18965,0.70912 0.18965,1.31775 0,0.24116 -0.0431,0.39619 -0.12919,0.46509 -0.0861,0.0631 -0.29588,0.0946 -0.62891,0.0946 -1.49861,0.006 -2.62384,0.37001 -3.37602,1.09347 -0.48231,0.45935 -0.72347,0.98777 -0.72347,1.58492 0,0.37321 0.0887,0.73191 0.26665,1.07642 0.178,0.33877 0.41916,0.61438 0.72347,0.82682 0.4651,0.32155 1.07407,0.48266 1.82625,0.48266 0.7292,0 1.38073,-0.20975 1.95492,-0.6289 0.18948,-0.14355 0.34147,-0.21549 0.4563,-0.21549 0.10335,0 0.21532,0.075 0.3359,0.22427 0.35025,0.41342 0.82699,0.62012 1.42988,0.62012 0.47083,0 0.92174,-0.12667 1.35238,-0.37931 0.35025,-0.20096 0.63447,-0.45073 0.85266,-0.7493 0.22393,-0.29858 0.33589,-0.58533 0.33589,-0.86093 0,-0.21242 -0.0922,-0.333 -0.27595,-0.36174 -0.18376,-0.0287 -0.30433,-0.0601 -0.36173,-0.0946 -0.0574,-0.0344 -0.11774,-0.11501 -0.18087,-0.24132 -0.12632,-0.26413 -0.18914,-0.84119 -0.18914,-1.73117 l 0.0171,-1.28312 c 0,-0.60863 -0.0745,-1.08538 -0.22376,-1.42989 -0.14355,-0.35024 -0.39941,-0.66031 -0.76688,-0.93017 -0.69477,-0.50528 -1.54134,-0.7581 -2.54041,-0.7581 z m 44.45,0 c -0.0919,0 -0.20383,0.0258 -0.3359,0.0775 -0.28135,0.10335 -0.47083,0.15503 -0.56844,0.15503 -0.0861,0 -0.19505,-0.0112 -0.32711,-0.0341 -0.64883,-0.12632 -1.11696,-0.18965 -1.40405,-0.18965 -1.03353,0 -1.84869,0.35312 -2.44585,1.05936 -0.41915,0.4938 -0.6289,1.08199 -0.6289,1.76527 0,0.6316 0.20418,1.1889 0.61185,1.67122 0.41341,0.48231 1.08216,0.94992 2.0066,1.40353 0.44212,0.21245 0.663,0.44804 0.663,0.70642 0,0.16651 -0.0572,0.30127 -0.17208,0.40462 -0.11483,0.0976 -0.26681,0.14676 -0.4563,0.14676 -0.17799,0 -0.34469,-0.0461 -0.49971,-0.13797 -0.15504,-0.0976 -0.35008,-0.27291 -0.5855,-0.52555 -0.43064,-0.45935 -0.71486,-0.74052 -0.85266,-0.84388 -0.13206,-0.10909 -0.27848,-0.16381 -0.43925,-0.16381 -0.41341,0 -0.62011,0.26447 -0.62011,0.79271 0,0.32729 0.1003,0.72043 0.30127,1.17978 0.20096,0.4536 0.41933,0.78646 0.65474,0.9989 0.15503,0.13781 0.3673,0.20671 0.63717,0.20671 0.0746,0 0.19522,-0.0112 0.36174,-0.0341 0.0976,-0.0172 0.18374,-0.0258 0.25838,-0.0258 0.0689,0 0.38201,0.0314 0.93896,0.0946 0.59141,0.0747 0.99874,0.11214 1.22266,0.11214 0.87276,0 1.61093,-0.23254 2.21382,-0.69763 0.7005,-0.53399 1.05058,-1.20022 1.05058,-1.99833 0,-0.6316 -0.21836,-1.16559 -0.65474,-1.60197 -0.51676,-0.51677 -1.25998,-0.99351 -2.23035,-1.42989 -0.53973,-0.2469 -0.80977,-0.51085 -0.80977,-0.7922 0,-0.16077 0.0573,-0.29857 0.17208,-0.41341 0.12058,-0.12058 0.26142,-0.18086 0.4222,-0.18086 0.24115,0 0.54564,0.17782 0.91312,0.53381 0.35025,0.33303 0.60254,0.54834 0.75758,0.64596 0.16077,0.0976 0.34164,0.14676 0.5426,0.14676 0.24116,0 0.4423,-0.075 0.60306,-0.22428 0.16078,-0.15502 0.24133,-0.34703 0.24133,-0.57671 0,-0.23542 -0.0689,-0.51406 -0.2067,-0.8356 -0.1378,-0.32154 -0.31615,-0.61742 -0.53434,-0.88729 -0.26986,-0.33876 -0.53686,-0.50798 -0.80098,-0.50798 z m -35.34668,0.0605 c -0.62012,0.006 -1.37196,0.14051 -2.2562,0.40463 -0.66031,0.19523 -1.13148,0.39332 -1.41283,0.59428 -0.28135,0.19523 -0.42168,0.43081 -0.42168,0.70642 0,0.30431 0.20366,0.53686 0.61133,0.69763 0.17228,0.0689 0.28728,0.16059 0.34468,0.27543 0.0574,0.1091 0.0858,0.29301 0.0858,0.55139 0,1.41249 -0.0456,2.38016 -0.13746,2.90267 -0.023,0.15502 -0.0661,0.27813 -0.12919,0.37 -0.0632,0.0861 -0.17817,0.18391 -0.34468,0.29301 -0.34452,0.23541 -0.51677,0.5024 -0.51677,0.80098 0,0.39619 0.23559,0.67484 0.70642,0.83561 0.52824,0.178 1.30035,0.26665 2.31665,0.26665 1.06798,0 1.87758,-0.0572 2.42879,-0.17208 0.27561,-0.0574 0.4965,-0.17243 0.66301,-0.34469 0.16652,-0.17799 0.25012,-0.3847 0.25012,-0.62011 0,-0.38471 -0.25839,-0.65423 -0.77515,-0.80926 -0.23542,-0.0689 -0.39045,-0.1353 -0.46509,-0.19843 -0.0689,-0.0689 -0.12361,-0.18949 -0.16381,-0.36174 -0.0631,-0.3158 -0.0946,-0.90703 -0.0946,-1.77405 0,-0.57992 0.0228,-0.95888 0.0687,-1.13688 0.0517,-0.18374 0.15807,-0.27544 0.31884,-0.27544 0.10336,0 0.21532,0.0603 0.3359,0.18087 0.32154,0.3158 0.57993,0.52503 0.77515,0.62839 0.20096,0.10335 0.44769,0.15502 0.74052,0.15502 0.53399,0 0.98489,-0.17478 1.35237,-0.52503 0.20097,-0.18373 0.36461,-0.41628 0.49093,-0.69763 0.12632,-0.28709 0.18913,-0.56574 0.18913,-0.83561 0,-0.24115 -0.0517,-0.49093 -0.15502,-0.74931 -0.10336,-0.26412 -0.23507,-0.47944 -0.39585,-0.64595 -0.33302,-0.33877 -0.76113,-0.50798 -1.28364,-0.50798 -0.74069,0 -1.34054,0.35869 -1.79989,1.07642 -0.10335,0.16651 -0.21227,0.2496 -0.32711,0.2496 -0.14926,0 -0.23843,-0.12615 -0.26717,-0.37879 -0.0517,-0.46509 -0.11197,-0.7407 -0.18087,-0.82682 -0.0632,-0.0861 -0.24707,-0.1292 -0.55138,-0.1292 z m 21.52375,0.009 c -1.1254,0 -2.25114,0.1231 -3.37654,0.37 -0.66031,0.14354 -0.99012,0.43385 -0.99012,0.87023 0,0.12058 0.0284,0.21532 0.0858,0.28422 0.0632,0.0689 0.20705,0.16061 0.43098,0.27544 0.23542,0.13206 0.39602,0.31597 0.48214,0.55139 0.0919,0.22967 0.13798,0.59141 0.13798,1.0852 v 0.39584 c -0.006,0.33303 -0.009,0.73531 -0.009,1.20613 0,1.26321 0.19252,2.16146 0.57722,2.69544 0.45361,0.63735 1.2318,0.95602 2.33423,0.95602 0.66605,0 1.28869,-0.19809 1.86862,-0.59428 0.29285,-0.20094 0.46815,-0.31543 0.52555,-0.34417 0.0574,-0.0345 0.12074,-0.0517 0.18965,-0.0517 0.18945,0 0.29838,0.17782 0.32711,0.53382 0.0172,0.18376 0.0745,0.30738 0.17209,0.37052 0.10335,0.0631 0.29282,0.0946 0.56844,0.0946 0.67179,0 1.3669,-0.0831 2.08462,-0.24959 1.22301,-0.28135 1.83452,-0.68058 1.83452,-1.19735 0,-0.26412 -0.14085,-0.46526 -0.4222,-0.60306 -0.33303,-0.16077 -0.49971,-0.3386 -0.49971,-0.53382 v -3.79848 c 0.006,-0.39618 0.0144,-0.73208 0.0258,-1.00769 0.006,-0.19525 0.009,-0.32444 0.009,-0.38757 0,-0.61437 -0.29031,-0.92139 -0.87023,-0.92139 -1.03927,0 -2.09255,0.13172 -3.16053,0.39584 -0.5627,0.13781 -0.8444,0.38505 -0.8444,0.74104 0,0.26413 0.16364,0.48197 0.49093,0.65422 0.16079,0.0861 0.27023,0.16365 0.32763,0.23255 0.0574,0.0632 0.0975,0.16651 0.12041,0.31006 0.0631,0.34451 0.0946,0.98794 0.0946,1.92959 0,0.95314 -0.0633,1.56718 -0.18965,1.84279 -0.0632,0.1378 -0.17512,0.25585 -0.3359,0.35346 -0.16077,0.0919 -0.32441,0.13746 -0.49092,0.13746 -0.66031,0 -0.99012,-0.49953 -0.99012,-1.49861 v -4.66794 c 0,-0.28709 -0.16922,-0.43046 -0.50798,-0.43046 z m -31.2043,4.91753 c 0.18377,0.006 0.30739,0.0635 0.37052,0.1726 0.0689,0.10909 0.10335,0.32137 0.10335,0.63717 0,0.77514 -0.23001,1.16272 -0.68936,1.16272 -0.21819,0 -0.39297,-0.0831 -0.52503,-0.2496 -0.13207,-0.17225 -0.19844,-0.39619 -0.19844,-0.67179 0,-0.2871 0.0922,-0.53434 0.27595,-0.74104 0.18948,-0.2067 0.41037,-0.31006 0.66301,-0.31006 z" class="HClHoWCq_3"></path></g></g><style data-made-with="vivus-instant">.HClHoWCq_0{stroke-dasharray:247 249;stroke-dashoffset:248;animation:HClHoWCq_draw 4000ms ease-in-out 0ms forwards;}.HClHoWCq_1{stroke-dasharray:57 59;stroke-dashoffset:58;animation:HClHoWCq_draw 4000ms ease-in-out 333ms forwards;}.HClHoWCq_2{stroke-dasharray:431 433;stroke-dashoffset:432;animation:HClHoWCq_draw 4000ms ease-in-out 666ms forwards;}.HClHoWCq_3{stroke-dasharray:312 314;stroke-dashoffset:313;animation:HClHoWCq_draw 4000ms ease-in-out 1000ms forwards;}@keyframes HClHoWCq_draw{100%{stroke-dashoffset:0;}}@keyframes HClHoWCq_fade{0%{stroke-opacity:1;}95.65217391304348%{stroke-opacity:1;}100%{stroke-opacity:0;}}</style></svg>
